Labelled photos from "MRI_PROCESSED", an image-classification folder in JpLimags/MRI_based_brain_tumor_detection. The possible labels are: glioma tumor, meningioma tumor, no tumor, pituitary tumor.

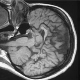
Label: no tumor

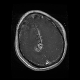
Label: glioma tumor

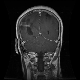
Label: glioma tumor

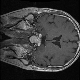
Label: pituitary tumor

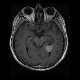
Label: meningioma tumor

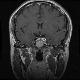
Label: pituitary tumor
